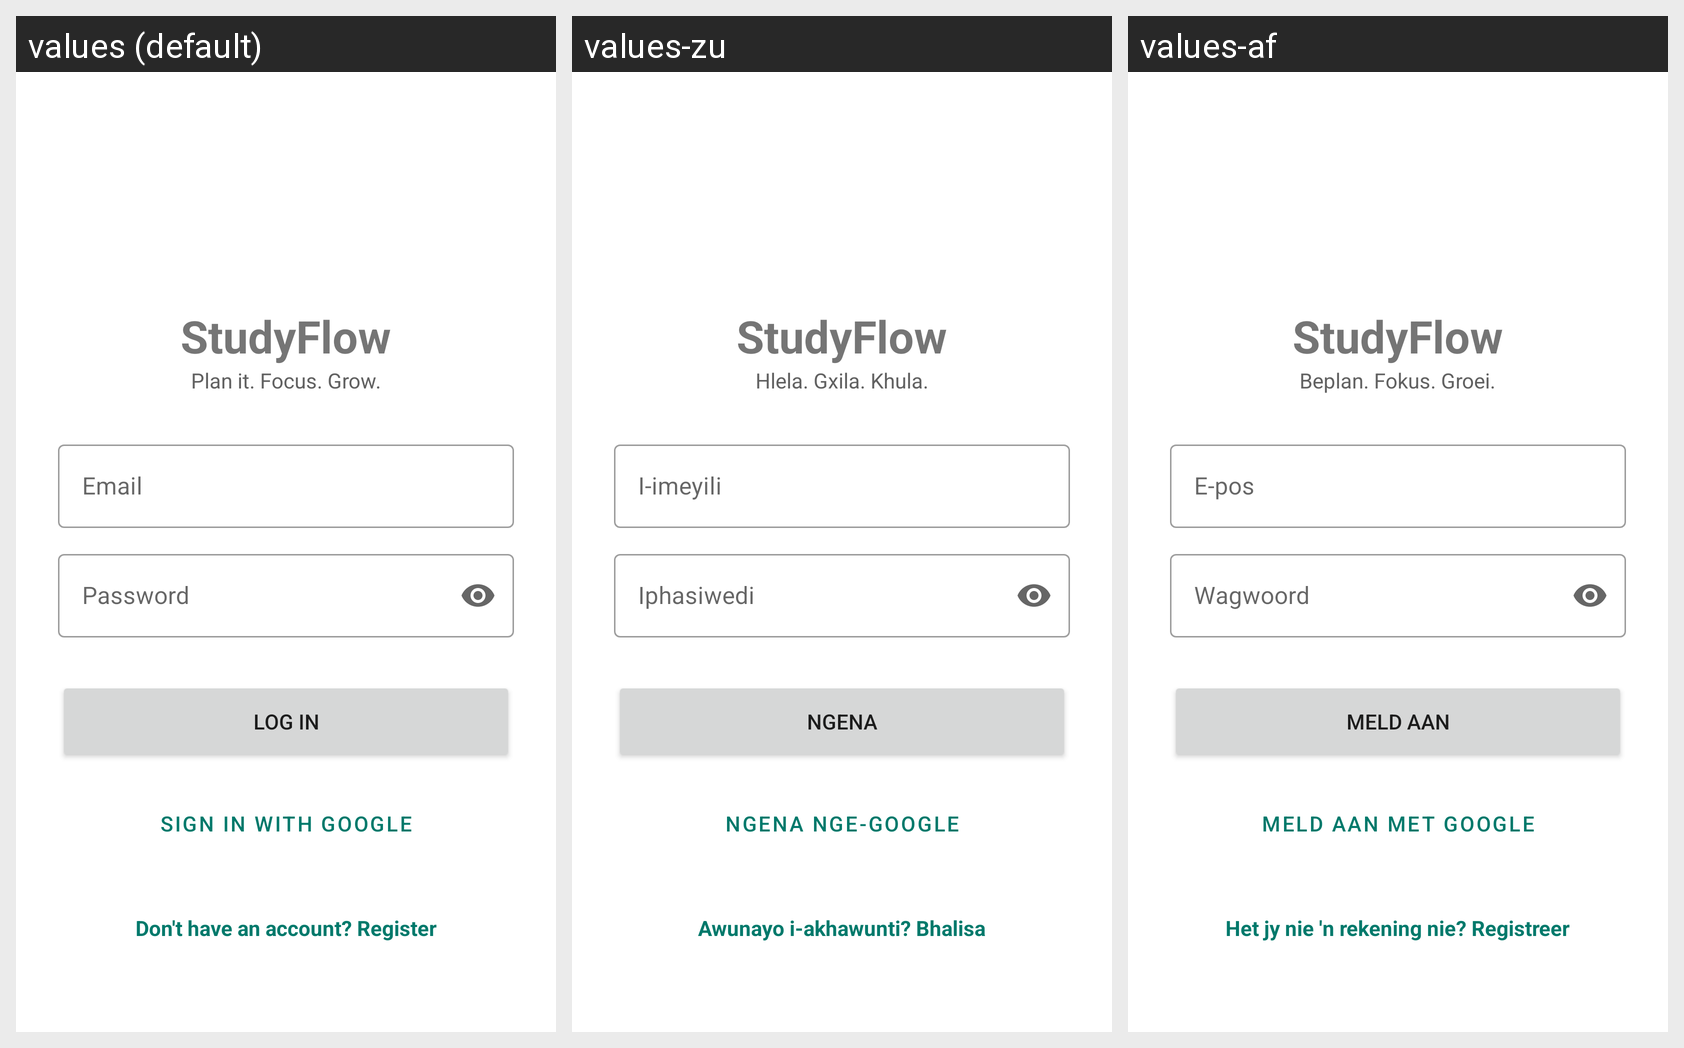

Translations of the strings shown on this Android screen, per locale in the grid:
Android screen res/layout/activity_login.xml rendered under 3 locales, left to right: values (default), values-zu, values-af. Device: Nexus 5 (rendered at 1080×1920; each locale shown at half size, 540×960, under a caption strip naming it); theme Theme.StudyFlow.
Strings drawn on this screen, with the default value and each locale's value (text and hints the layout hard-codes, and strings that could not be matched under every locale, appear in the picture but are not listed):

app_name
  values: StudyFlow
  values-zu: StudyFlow  [not translated; the default value is used]
  values-af: StudyFlow  [not translated; the default value is used]

tagline
  values: Plan it. Focus. Grow.
  values-zu: Hlela. Gxila. Khula.
  values-af: Beplan. Fokus. Groei.

hint_email
  values: Email
  values-zu: I-imeyili
  values-af: E-pos

hint_password
  values: Password
  values-zu: Iphasiwedi
  values-af: Wagwoord

action_login
  values: Log in
  values-zu: Ngena
  values-af: Meld aan

action_google_signin
  values: Sign in with Google
  values-zu: Ngena nge-Google
  values-af: Meld aan met Google

action_register_link
  values: Don't have an account? Register
  values-zu: Awunayo i-akhawunti? Bhalisa
  values-af: Het jy nie 'n rekening nie? Registreer
